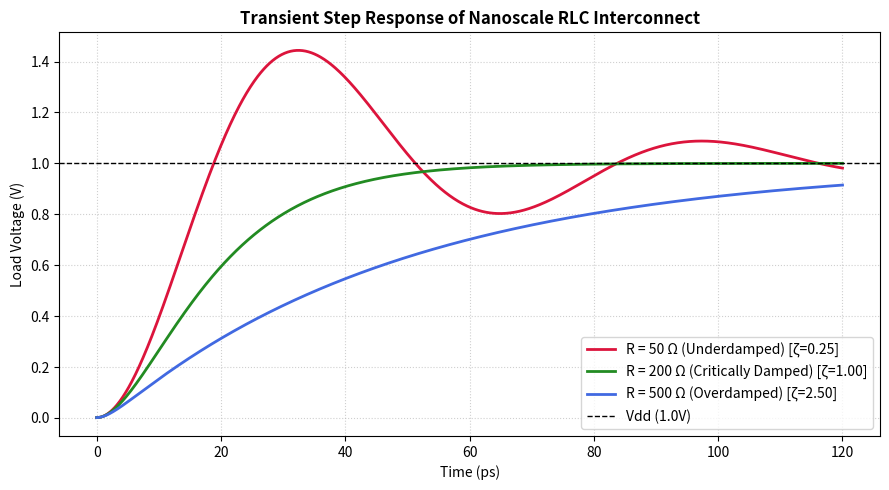

Recreate this plot in Python.
import math
import matplotlib.pyplot as plt

def solve_rlc(R, L, C, Vdd, t_max, steps=1000):
    w0 = 1.0 / math.sqrt(L * C)
    zeta = (R / 2.0) * math.sqrt(C / L)
    
    dt = t_max / steps
    t_vals = [i * dt for i in range(steps + 1)]
    v_vals = []
    
    for t in t_vals:
        if zeta < 1.0:
            wd = w0 * math.sqrt(1.0 - zeta**2)
            decay = math.exp(-zeta * w0 * t)
            osc = math.cos(wd * t) + (zeta / math.sqrt(1.0 - zeta**2)) * math.sin(wd * t)
            v = Vdd * (1.0 - decay * osc)
        elif math.isclose(zeta, 1.0, rel_tol=1e-4):
            decay = math.exp(-w0 * t)
            v = Vdd * (1.0 - decay * (1.0 + w0 * t))
        else:
            s1 = -zeta * w0 + w0 * math.sqrt(zeta**2 - 1.0)
            s2 = -zeta * w0 - w0 * math.sqrt(zeta**2 - 1.0)
            v = Vdd * (1.0 - (s2 * math.exp(s1 * t) - s1 * math.exp(s2 * t)) / (s2 - s1))
        v_vals.append(v)
        
    return t_vals, v_vals, zeta

L = 1e-9
C = 100e-15
Vdd = 1.0
t_max = 120e-12

cases = [
    {"label": "R = 50 Ω (Underdamped)", "R": 50.0, "color": "crimson"},
    {"label": "R = 200 Ω (Critically Damped)", "R": 200.0, "color": "forestgreen"},
    {"label": "R = 500 Ω (Overdamped)", "R": 500.0, "color": "royalblue"}
]

plt.figure(figsize=(9, 5), dpi=150)

for c in cases:
    t, v, zeta = solve_rlc(c["R"], L, C, Vdd, t_max)
    t_ps = [x * 1e12 for x in t]
    plt.plot(t_ps, v, label=f"{c['label']} [ζ={zeta:.2f}]", color=c["color"], linewidth=2)

plt.axhline(Vdd, color="black", linestyle="--", linewidth=1, label="Vdd (1.0V)")
plt.title("Transient Step Response of Nanoscale RLC Interconnect", fontsize=12, fontweight="bold")
plt.xlabel("Time (ps)", fontsize=10)
plt.ylabel("Load Voltage (V)", fontsize=10)
plt.grid(True, linestyle=":", alpha=0.6)
plt.legend(loc="lower right")
plt.tight_layout()

plt.savefig("rlc_transient_response.png", dpi=300)
plt.show()
